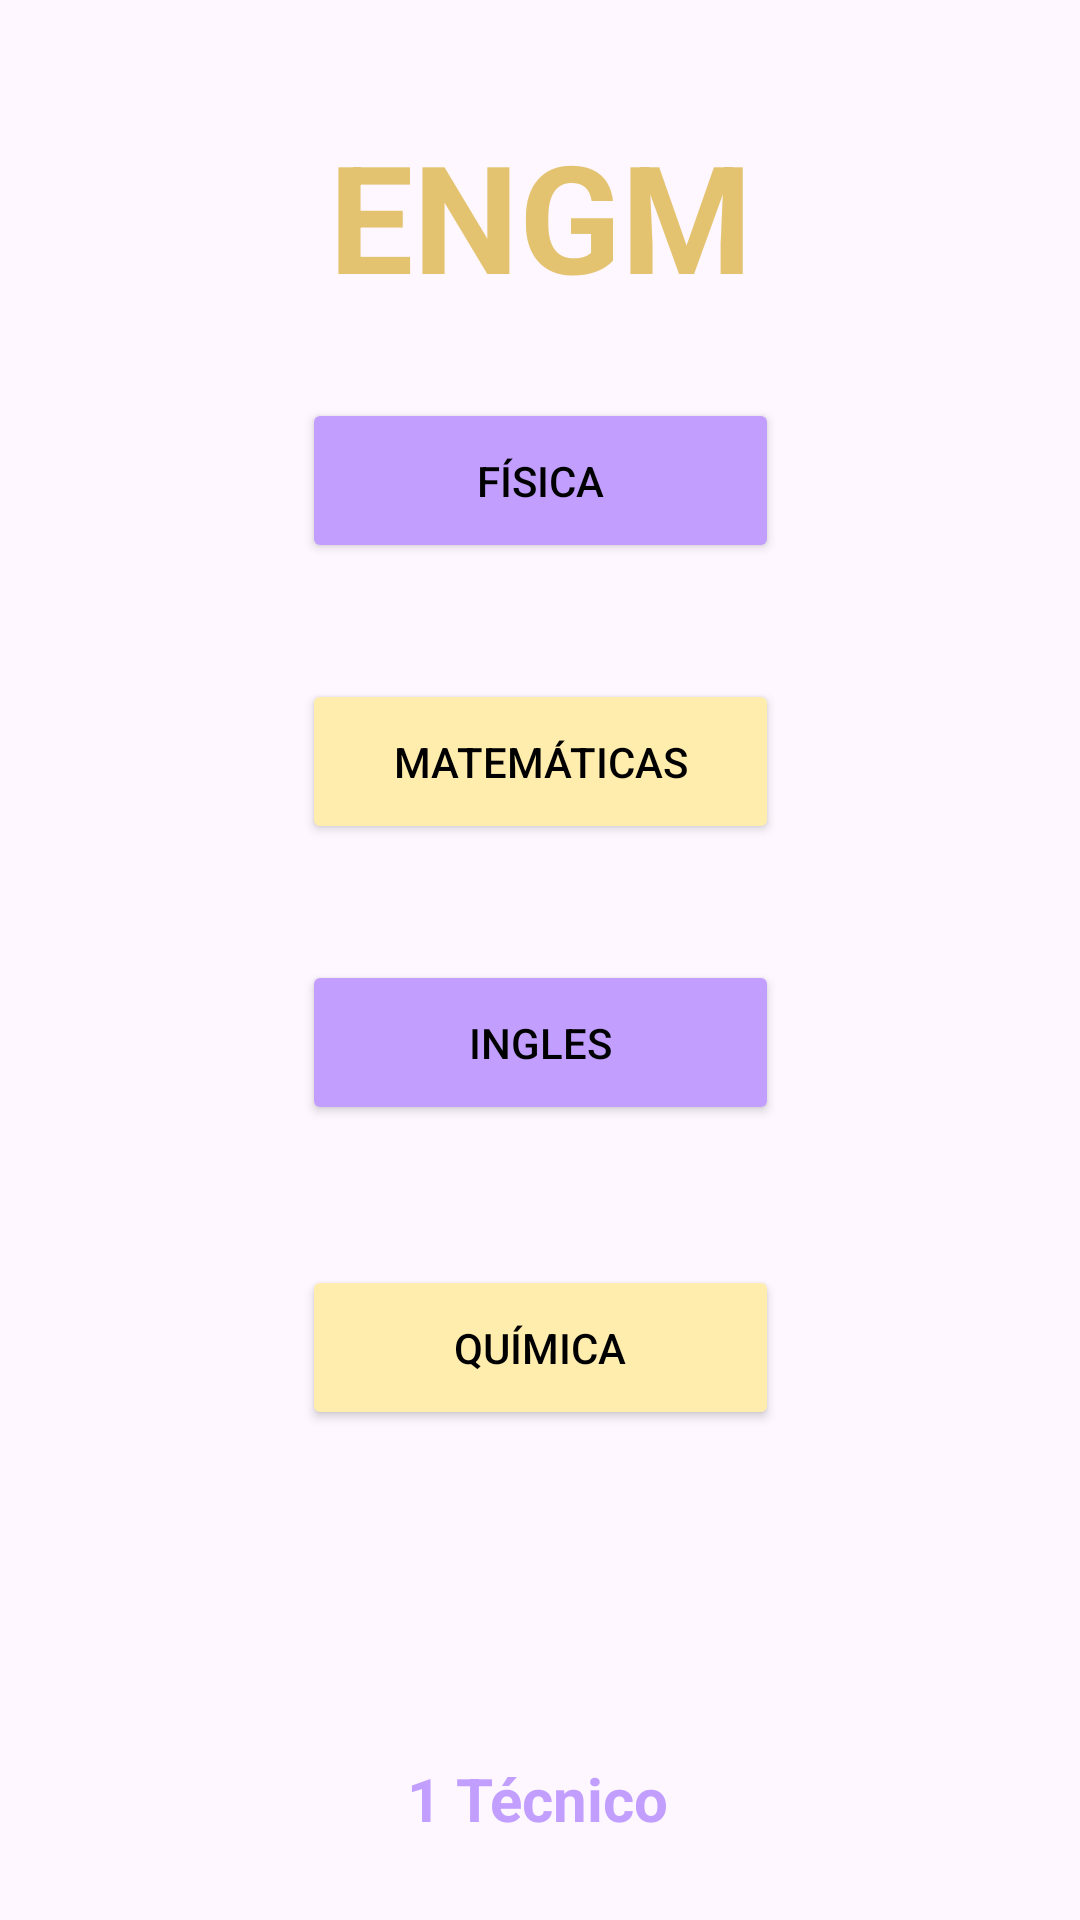

Reconstruct the res/layout file that produces this screen, plus the resources it refers to.
<!-- AndroidManifest.xml: application theme Theme.ENGM -->
<!-- res/layout/activity_main.xml -->
<?xml version="1.0" encoding="utf-8"?>
<androidx.constraintlayout.widget.ConstraintLayout xmlns:android="http://schemas.android.com/apk/res/android"
    xmlns:app="http://schemas.android.com/apk/res-auto"
    xmlns:tools="http://schemas.android.com/tools"
    android:layout_width="match_parent"
    android:layout_height="match_parent"
    tools:context=".MainActivity">

    <TextView
        android:id="@+id/titulo"
        android:layout_width="wrap_content"
        android:layout_height="wrap_content"
        android:text="ENGM"
        android:textColor="@color/amarillo"
        android:textSize="50dp"
        android:textStyle="bold"

        app:layout_constraintBottom_toBottomOf="parent"
        app:layout_constraintEnd_toEndOf="parent"
        app:layout_constraintStart_toStartOf="parent"
        app:layout_constraintTop_toTopOf="parent"
        app:layout_constraintVertical_bias="0.067" />

    <Button
        android:id="@+id/btfisica"
        android:layout_width="159dp"
        android:layout_height="55dp"
        android:backgroundTint="@color/morado"
        android:text="FÍSICA"
        android:textColor="@color/black"
        app:layout_constraintBottom_toBottomOf="parent"
        app:layout_constraintEnd_toEndOf="parent"
        app:layout_constraintStart_toStartOf="parent"
        app:layout_constraintTop_toTopOf="parent"
        app:layout_constraintVertical_bias="0.227" />

    <Button
        android:id="@+id/ingles"
        android:layout_width="159dp"
        android:layout_height="55dp"
        android:backgroundTint="@color/morado"
        android:text="INGLES"
        android:textColor="@color/black"
        app:layout_constraintBottom_toBottomOf="parent"
        app:layout_constraintEnd_toEndOf="parent"
        app:layout_constraintStart_toStartOf="parent"
        app:layout_constraintTop_toTopOf="parent"
        app:layout_constraintVertical_bias="0.547" />

    <Button
        android:id="@+id/btmate"
        android:layout_width="159dp"
        android:layout_height="55dp"
        android:backgroundTint="@color/amarilloclaro"
        android:text="MATEMÁTICAS"
        android:textColor="@color/black"
        app:layout_constraintBottom_toBottomOf="parent"
        app:layout_constraintEnd_toEndOf="parent"
        app:layout_constraintStart_toStartOf="parent"
        app:layout_constraintTop_toTopOf="parent"
        app:layout_constraintVertical_bias="0.387" />

    <Button
        android:id="@+id/btquimica"
        android:layout_width="159dp"
        android:layout_height="55dp"
        android:backgroundTint="@color/amarilloclaro"
        android:text="Química"
        android:textColor="@color/black"
        app:layout_constraintBottom_toBottomOf="parent"
        app:layout_constraintEnd_toEndOf="parent"
        app:layout_constraintStart_toStartOf="parent"
        app:layout_constraintTop_toTopOf="parent"
        app:layout_constraintVertical_bias="0.721" />

    <TextView
        android:id="@+id/textView3"
        android:layout_width="wrap_content"
        android:layout_height="wrap_content"
        android:text="1 Técnico"
        android:textColor="@color/morado"
        android:textSize="20dp"
        android:textStyle="bold"
        app:layout_constraintBottom_toBottomOf="parent"
        app:layout_constraintEnd_toEndOf="parent"
        app:layout_constraintHorizontal_bias="0.498"
        app:layout_constraintStart_toStartOf="parent"
        app:layout_constraintTop_toTopOf="parent"
        app:layout_constraintVertical_bias="0.956" />


</androidx.constraintlayout.widget.ConstraintLayout>
<!-- resources referenced by this layout -->
<resources>
  <color name="amarillo">#E4C370</color>
  <color name="amarilloclaro">#FFEDAD</color>
  <color name="black">#FF000000</color>
  <color name="morado">#C29FFF</color>
  <style name="Theme.ENGM" parent="Base.Theme.ENGM" />
  <style name="Base.Theme.ENGM" parent="Theme.Material3.DayNight.NoActionBar">
          
          
      </style>
</resources>
